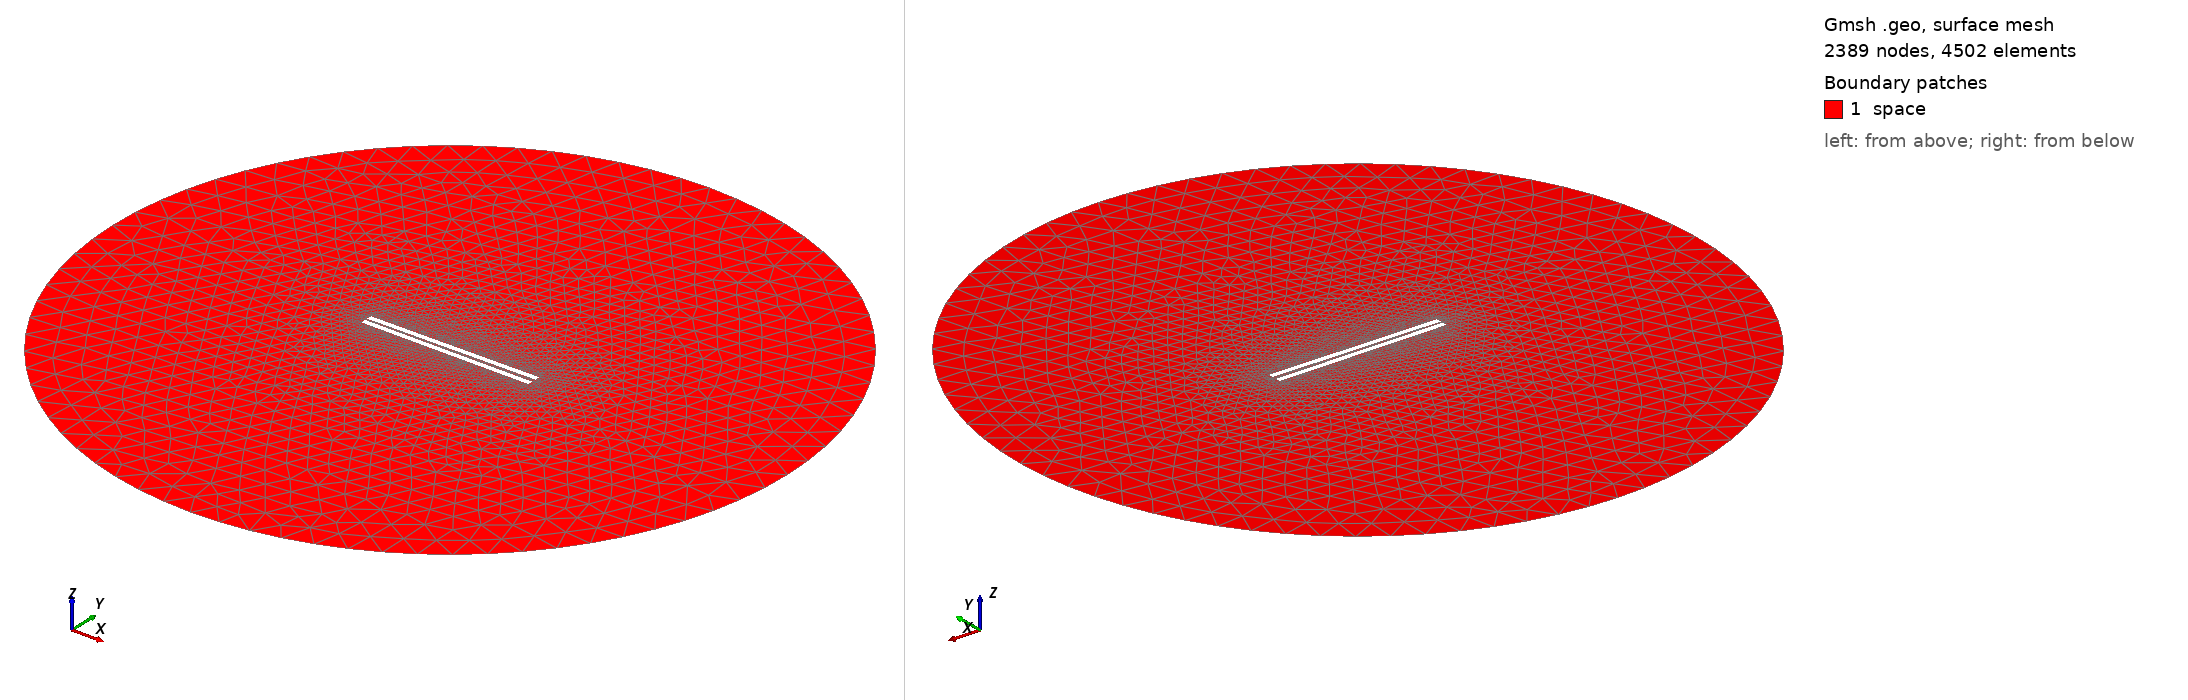

Gmsh geometry script, surface-meshed: 2389 nodes, 4502 surface elements. Boundary patches (legend numbers): 1 space. Left view from above one corner, right view from below the opposite corner. Legend entries are the model's physical surfaces. The drawing asked Gmsh for element sizes between 1% and 20% of the model's largest extent; the script's own settings can give other sizes.

=== 853.geo (drawn) ===
// Set the geometry kernel
SetFactory("OpenCASCADE");

//---------------------------------------
// Rectangles
//---------------------------------------

// Rectangle 1 (top)
Point(1) = {-49.455555555555556, 1.0277777777777777, 0, 1.0};
Point(2) = {49.455555555555556, 1.0277777777777777, 0, 1.0};
Point(3) = {49.455555555555556, 3.938888888888889, 0, 1.0};
Point(4) = {-49.455555555555556, 3.938888888888889, 0, 1.0};

Line(1) = {1, 2};
Line(2) = {2, 3};
Line(3) = {3, 4};
Line(4) = {4, 1};

Line Loop(1) = {1, 2, 3, 4};
Plane Surface(1) = {1};

Rotate { {0, 0, 1}, {0,  1.0277777777777777,  0}, 0.01 } {
  Surface{1};
}

// Rectangle 2 (bottom)
Point(5) = {-49.455555555555556, -1.0277777777777777, 0, 1.0};
Point(6) = {49.455555555555556, -1.0277777777777777, 0, 1.0};
Point(7) = {49.455555555555556, -3.938888888888889, 0, 1.0};
Point(8) = {-49.455555555555556, -3.938888888888889, 0, 1.0};

Line(5) = {5, 6};
Line(6) = {6, 7};
Line(7) = {7, 8};
Line(8) = {8, 5};

Line Loop(2) = {5, 6, 7, 8};
Plane Surface(2) = {2}; 


//---------------------------------------
// Circle
//---------------------------------------

// Define points
Point(9) = {0, 0, 0};        // Center
Point(10) = {200, 0, 0};     // Start point
Point(11) = {0, 200, 0};     // 90 degrees
Point(12) = {-200, 0, 0};    // 180 degrees
Point(13) = {0, -200, 0};    // 270 degrees

// Define circle arcs (each needs start, center, end)
Circle(9) = {10, 9, 11};
Circle(10) = {11, 9, 12};
Circle(11) = {12, 9, 13};
Circle(12) = {13, 9, 10};

// Define curve loop and surface if needed
Curve Loop(3) = {9, 10, 11, 12};
Surface(3) = {3};

// Subtract Rectangles from Circle
BooleanDifference{ Surface{3}; Delete; }{ Surface{1}; Surface{2}; Delete; }

//---------------------------------------
// Transfinite Lines and Surface
//---------------------------------------
Transfinite Line {1, 3} = 50 Using Progression 1;
Transfinite Line {2, 4} = 2 Using Progression 1;
Transfinite Line {5, 7} = 50 Using Progression 1;
Transfinite Line {6, 8} = 2 Using Progression 1;
Transfinite Line {9, 10, 11, 12} = 20 Using Progression 1;

//---------------------------------------
// Define Physical Groups
//---------------------------------------                

//--- Physical Curves
// Physical groups for boundaries
Physical Line("force_segment", 10) = {1};
Physical Line("upper_plate", 11) = {2, 3, 4};
Physical Line("lower_plate", 12) = {5, 6, 7, 8};
Physical Line("boundary", 20) = {9, 10, 11, 12};

//--- Physical Surfaces
Physical Surface("space", 30) = {3};

//---------------------------------------
// 6. Generate the Mesh
//---------------------------------------
Mesh 2;  // 2D mesh generation
